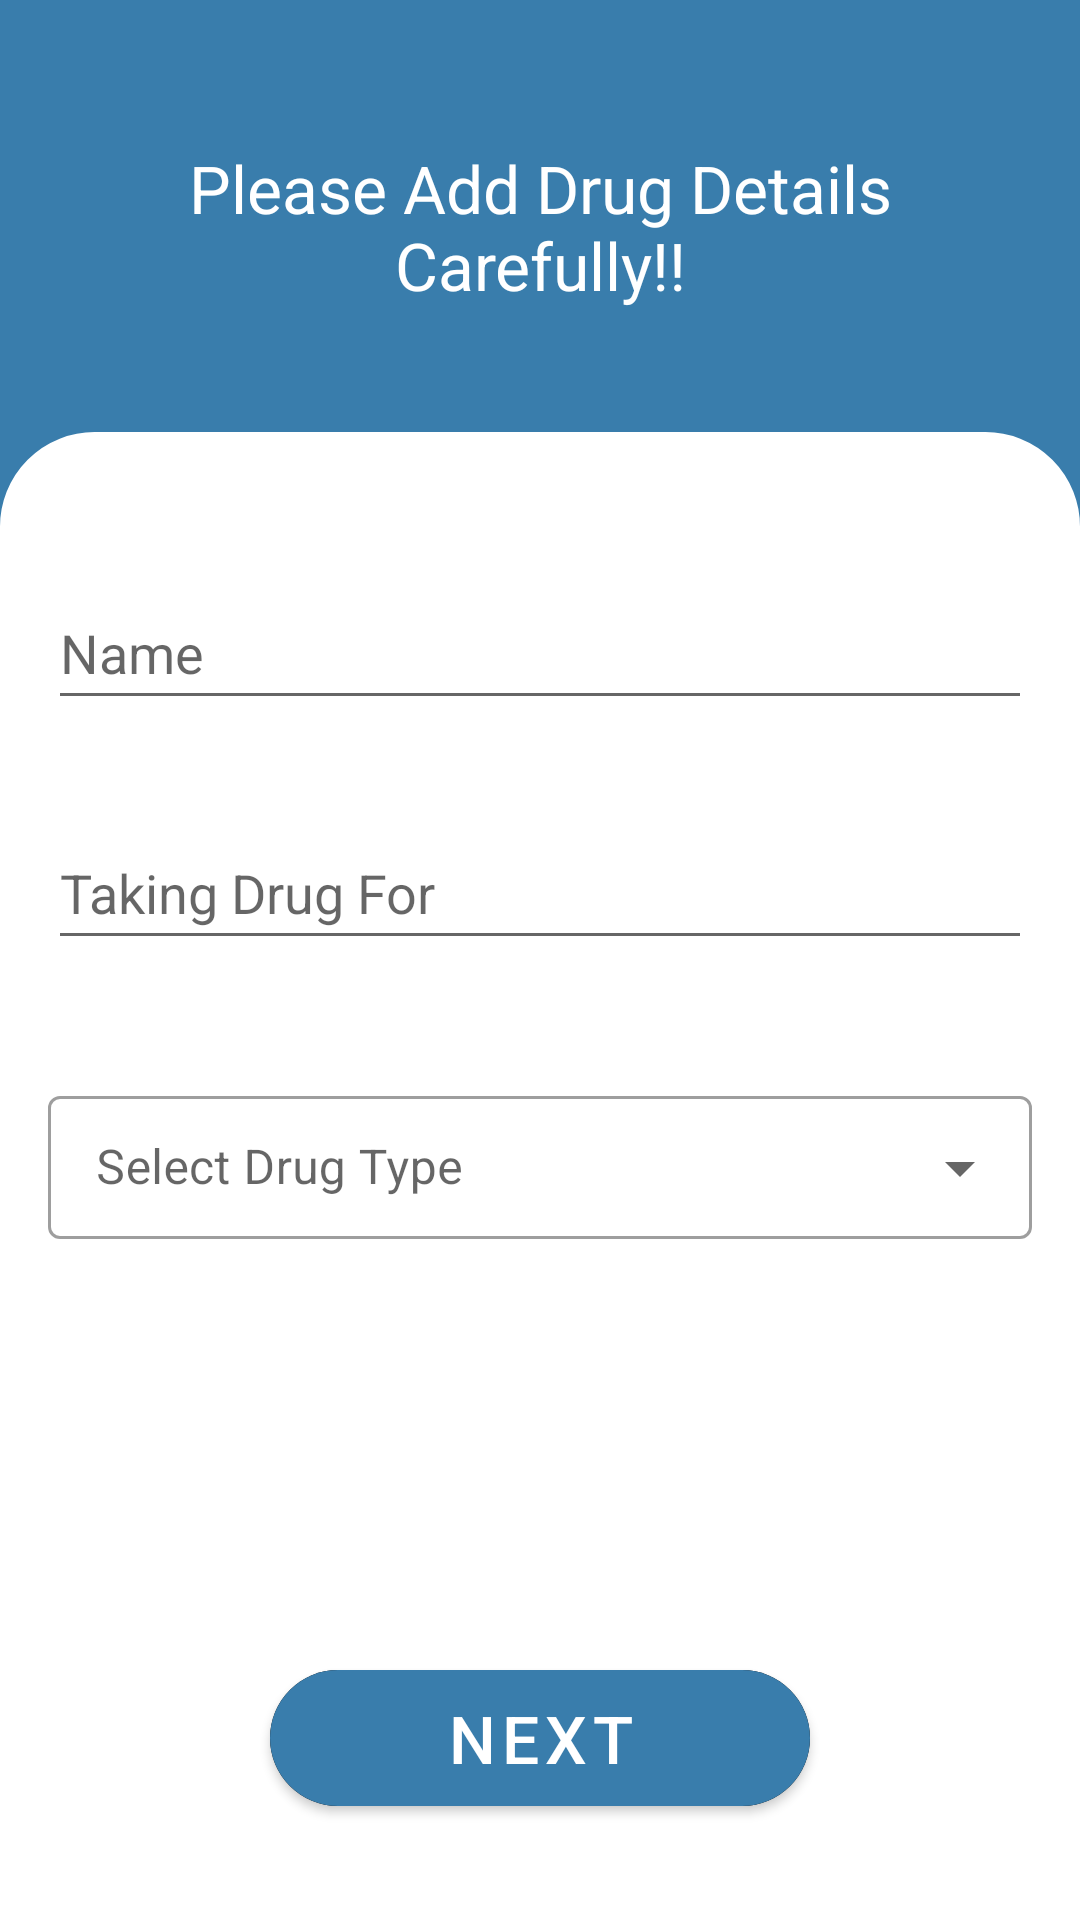

The Android layout XML behind this screen, and the referenced resources:
<!-- AndroidManifest.xml: application theme Theme.MediacalRemider -->
<!-- res/layout/fragment_add_drug_first.xml -->
<?xml version="1.0" encoding="utf-8"?>
<androidx.constraintlayout.widget.ConstraintLayout
    xmlns:android="http://schemas.android.com/apk/res/android"
    xmlns:tools="http://schemas.android.com/tools"
    android:layout_width="match_parent"
    android:layout_height="match_parent"
    xmlns:app="http://schemas.android.com/apk/res-auto"
    tools:context=".drugs.add_drugs.view.AddDrugFirstFragment"
    android:background="@color/teal_700">

    <TextView
        android:id="@+id/txtDrugQuestion"
        android:layout_width="match_parent"
        android:layout_height="0dp"
        android:layout_gravity="center"
        android:padding="16dp"
        android:textAlignment="center"
        android:layout_marginTop="32dp"
        android:text="@string/addDrugDetails"
        android:textColor="@color/white"
        android:textSize="22sp"
        app:layout_constraintEnd_toEndOf="parent"
        app:layout_constraintHeight_percent="0.2"
        app:layout_constraintStart_toStartOf="parent"
        app:layout_constraintTop_toTopOf="parent"/>

    <androidx.constraintlayout.widget.ConstraintLayout
        android:layout_width="match_parent"
        android:layout_height="0dp"
        app:layout_constraintHeight_percent="0.8"
        app:layout_constraintBottom_toBottomOf="parent"
        app:layout_constraintStart_toStartOf="parent"
        app:layout_constraintEnd_toEndOf="parent"
        app:layout_constraintTop_toBottomOf="@id/txtDrugQuestion"
        android:background="@drawable/card_fragment">

        <EditText
            android:id="@+id/editTextDrugName"
            android:layout_width="match_parent"
            android:layout_height="wrap_content"
            android:layout_marginHorizontal="16dp"
            android:layout_marginTop="48dp"
            android:ems="10"
            android:hint="@string/name"
            android:inputType="textPersonName"
            android:minHeight="48dp"
            app:layout_constraintEnd_toEndOf="parent"
            app:layout_constraintHorizontal_bias="0.497"
            app:layout_constraintStart_toStartOf="parent"
            app:layout_constraintTop_toTopOf="parent" />

        <EditText
            android:id="@+id/editTextDrugTakingFor"
            android:layout_width="match_parent"
            android:layout_height="wrap_content"
            android:layout_marginHorizontal="16dp"
            android:layout_marginTop="32dp"
            android:ems="10"
            android:hint="@string/takingDrugFor"
            android:inputType="textPersonName"
            android:minHeight="48dp"
            app:layout_constraintEnd_toEndOf="parent"
            app:layout_constraintHorizontal_bias="0.497"
            app:layout_constraintStart_toStartOf="parent"
            app:layout_constraintTop_toBottomOf="@id/editTextDrugName" />

        <com.google.android.material.textfield.TextInputLayout
            android:id="@+id/txtDrugType"
            style="@style/Widget.MaterialComponents.TextInputLayout.OutlinedBox.Dense.ExposedDropdownMenu"
            android:layout_width="match_parent"
            android:layout_height="wrap_content"
            android:layout_marginHorizontal="16dp"
            android:layout_marginTop="40dp"
            android:hint="@string/selectDrugType"
            app:layout_constraintEnd_toEndOf="parent"
            app:layout_constraintHorizontal_bias="0.497"
            app:layout_constraintStart_toStartOf="parent"
            app:layout_constraintTop_toBottomOf="@+id/editTextDrugTakingFor">
            
            <AutoCompleteTextView
                android:id="@+id/autoCompleteDrugType"
                android:layout_width="match_parent"
                android:layout_height="wrap_content"
                android:enabled="false"
                android:inputType="none" />
        </com.google.android.material.textfield.TextInputLayout>

        <com.google.android.material.button.MaterialButton
            android:id="@+id/btnNextAddDrugFragment2"
            android:layout_width="0dp"
            android:layout_height="wrap_content"
            android:layout_marginBottom="48dp"
            android:backgroundTintMode="src_over"
            android:padding="8dp"
            android:text="@string/next"
            android:textSize="22sp"
            app:backgroundTint="@color/teal_700"
            app:cornerRadius="100dp"
            app:icon="@drawable/icon_next"
            app:iconGravity="end"
            app:iconPadding="16dp"
            app:layout_constraintBottom_toBottomOf="parent"
            app:layout_constraintEnd_toEndOf="parent"
            app:layout_constraintStart_toStartOf="parent"
            app:layout_constraintWidth_percent="0.5" />
        

    </androidx.constraintlayout.widget.ConstraintLayout>
</androidx.constraintlayout.widget.ConstraintLayout>
<!-- resources referenced by this layout -->
<resources>
  <color name="teal_700">#397dac</color>
  <color name="white">#FFFFFFFF</color>
  <!-- drawable card_fragment (drawable) -->
  <?xml version="1.0" encoding="utf-8"?>
  <shape xmlns:android="http://schemas.android.com/apk/res/android"
      android:shape="rectangle">
      <solid android:color="#fff"/>
      <corners android:radius="3dp" android:topLeftRadius="30dp" android:topRightRadius="30dp" />
      <stroke android:color="#fff" android:width="3dp"/>
  
  
  </shape>
  <string name="addDrugDetails">Please Add Drug Details Carefully!!</string>
  <string name="name">Name</string>
  <string name="next">Next</string>
  <string name="selectDrugType">Select Drug Type</string>
  <string name="takingDrugFor">Taking Drug For</string>
  <style name="Theme.MediacalRemider" parent="Theme.MaterialComponents.DayNight.NoActionBar">
          
          <item name="colorPrimary">@color/purple_500</item>
          <item name="colorPrimaryVariant">@color/purple_700</item>
          <item name="colorOnPrimary">@color/white</item>
          
          <item name="colorSecondary">@color/teal_200</item>
          <item name="colorSecondaryVariant">@color/teal_700</item>
          <item name="colorOnSecondary">@color/black</item>
          
          <item name="android:statusBarColor" tools:targetApi="l">@color/teal_700</item>
          
      </style>
  <color name="purple_500">#FF6200EE</color>
  <color name="purple_700">#FF3700B3</color>
  <color name="teal_200">#397dac</color>
  <color name="black">#FF000000</color>
</resources>
